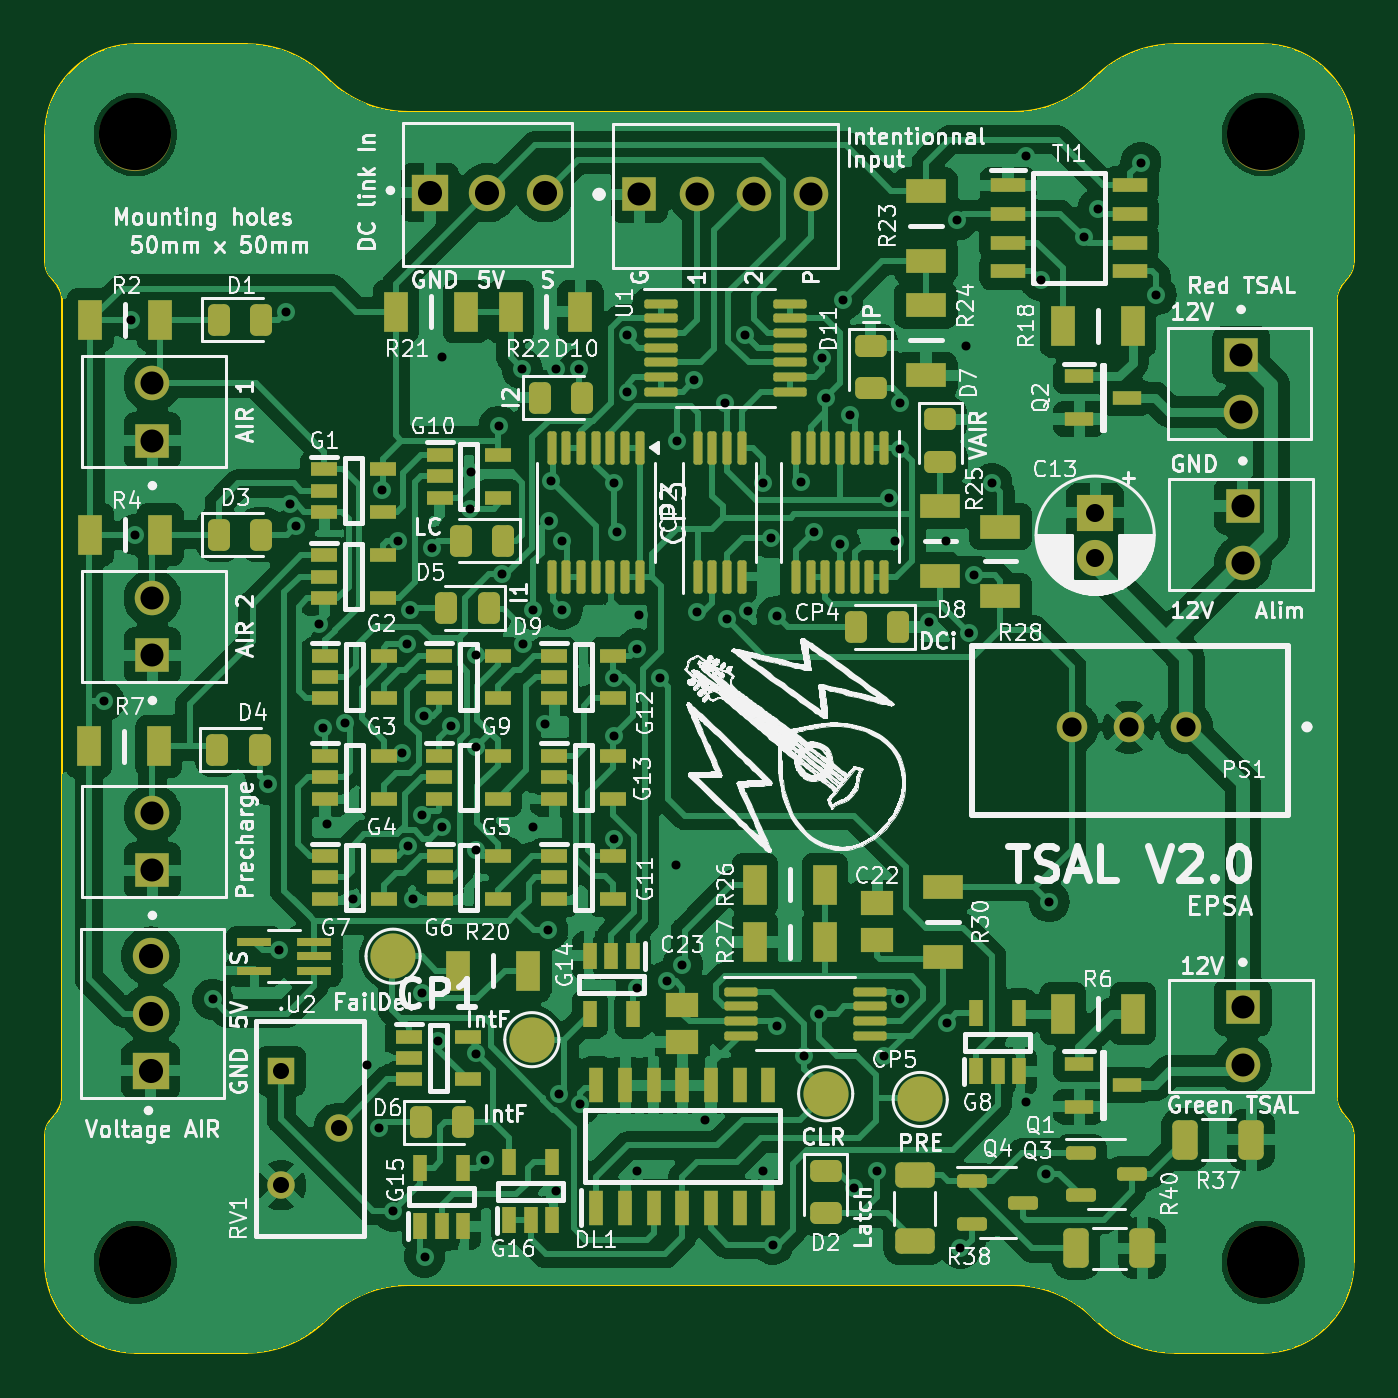
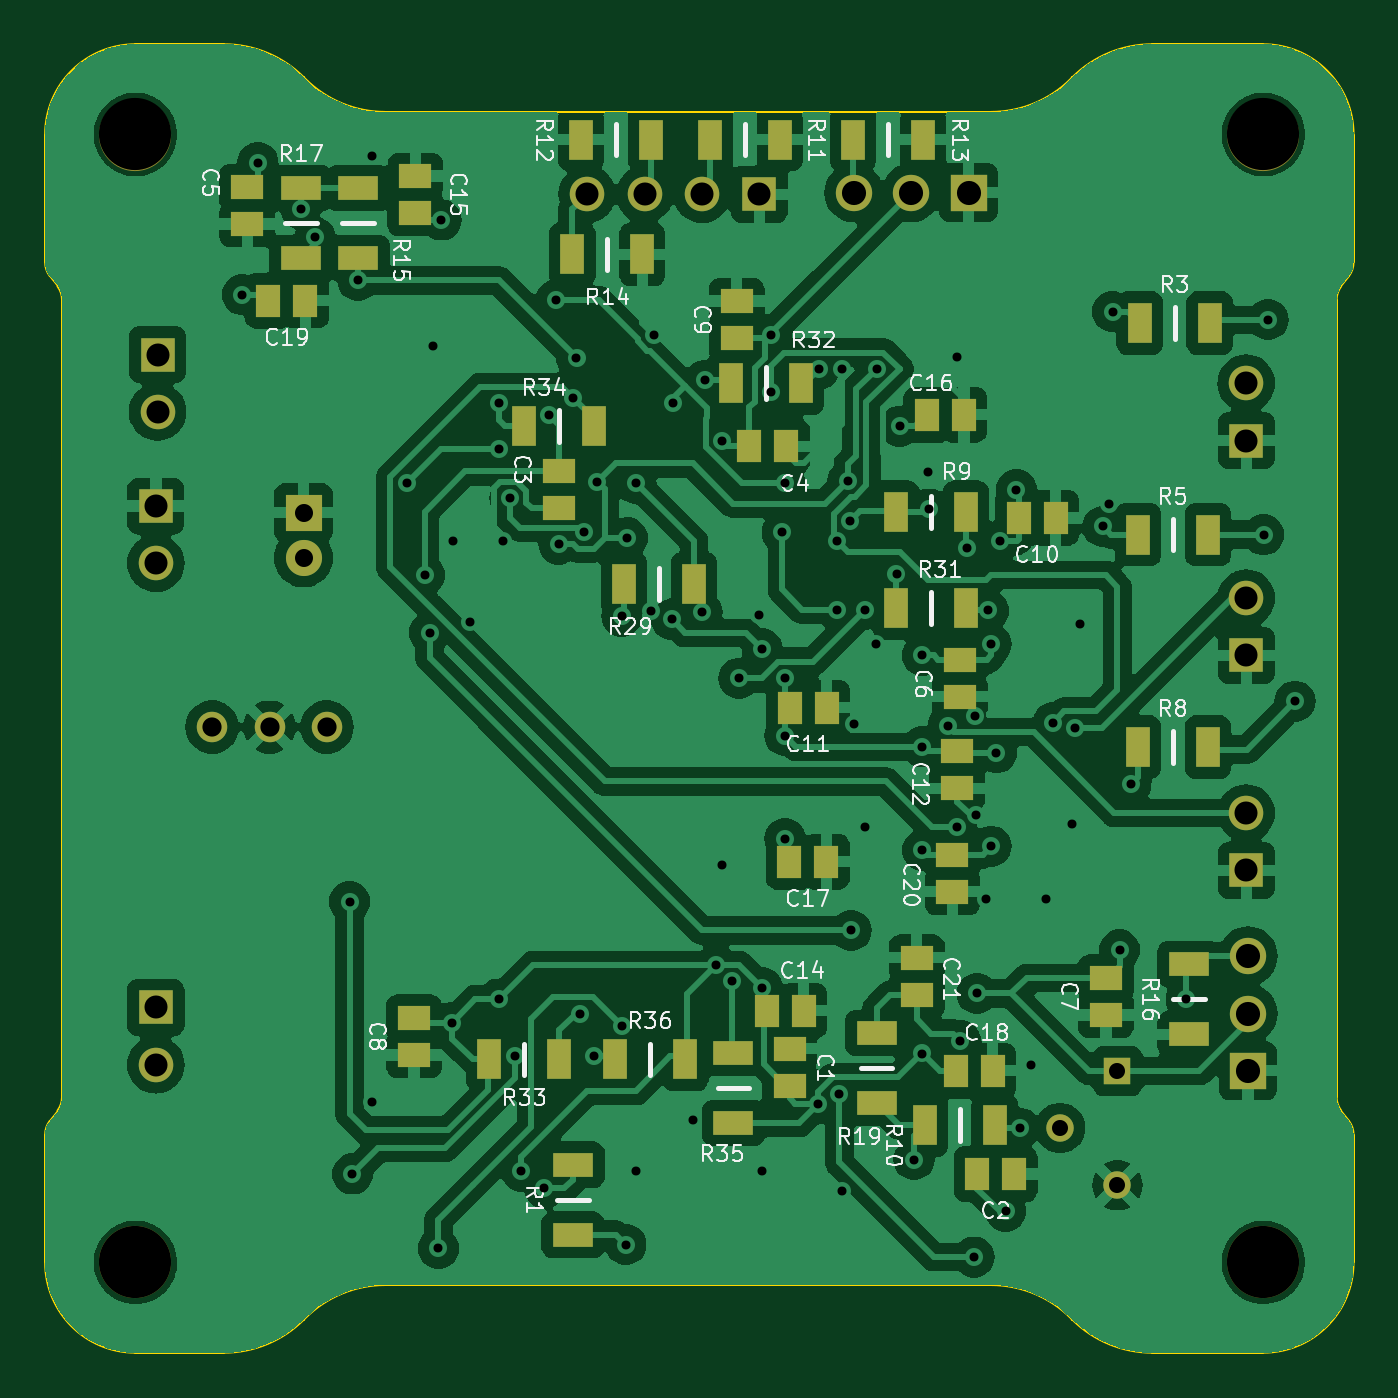
Circuit board: 11 layer files. Board 58.0 x 58.0 mm.
- bottom_copper: TSAL-B_Cu.gbr (189822 bytes)
- bottom_mask: TSAL-B_Mask.gbr (4979 bytes)
- paste: TSAL-B_Paste.gbr (3488 bytes)
- bottom_silk: TSAL-B_Silkscreen.gbr (66099 bytes)
- outline: TSAL-Edge_Cuts.gbr (3022 bytes)
- top_copper: TSAL-F_Cu.gbr (240679 bytes)
- top_mask: TSAL-F_Mask.gbr (11413 bytes)
- paste: TSAL-F_Paste.gbr (9696 bytes)
- top_silk: TSAL-F_Silkscreen.gbr (404901 bytes)
- drill: TSAL-NPTH.drl (394 bytes)
- drill: TSAL-PTH.drl (2709 bytes)

=== bottom_copper: TSAL-B_Cu.gbr (189822 bytes, source omitted) ===
=== bottom_mask: TSAL-B_Mask.gbr ===
%TF.GenerationSoftware,KiCad,Pcbnew,8.0.0*%
%TF.CreationDate,2024-04-17T18:01:46+02:00*%
%TF.ProjectId,TSAL,5453414c-2e6b-4696-9361-645f70636258,V2.0*%
%TF.SameCoordinates,Original*%
%TF.FileFunction,Soldermask,Bot*%
%TF.FilePolarity,Negative*%
%FSLAX46Y46*%
G04 Gerber Fmt 4.6, Leading zero omitted, Abs format (unit mm)*
G04 Created by KiCad (PCBNEW 8.0.0) date 2024-04-17 18:01:46*
%MOMM*%
%LPD*%
G01*
G04 APERTURE LIST*
%ADD10C,3.200000*%
%ADD11R,1.530000X1.530000*%
%ADD12C,1.530000*%
%ADD13R,1.600000X1.600000*%
%ADD14C,1.600000*%
%ADD15R,1.610000X1.610000*%
%ADD16C,1.610000*%
%ADD17C,1.350000*%
%ADD18R,1.217000X1.217000*%
%ADD19C,1.217000*%
%ADD20R,1.070000X1.470000*%
%ADD21R,1.470000X1.070000*%
%ADD22R,1.800000X1.050000*%
%ADD23R,1.050000X1.800000*%
G04 APERTURE END LIST*
D10*
%TO.C,H1*%
X152750000Y-30250000D03*
%TD*%
D11*
%TO.C,J7*%
X125095000Y-32902680D03*
D12*
X127635000Y-32902680D03*
X130175000Y-32902680D03*
X132715000Y-32902680D03*
%TD*%
D11*
%TO.C,J6*%
X151840000Y-46720000D03*
D12*
X151840000Y-49260000D03*
%TD*%
D13*
%TO.C,C13*%
X145295120Y-47012197D03*
D14*
X145295120Y-49012197D03*
%TD*%
D11*
%TO.C,J2*%
X103505000Y-53340000D03*
D12*
X103505000Y-50800000D03*
%TD*%
D10*
%TO.C,H2*%
X102750000Y-30250000D03*
%TD*%
D11*
%TO.C,J5*%
X151840000Y-68945000D03*
D12*
X151840000Y-71485000D03*
%TD*%
D15*
%TO.C,J8*%
X115815000Y-32827680D03*
D16*
X118355000Y-32827680D03*
X120895000Y-32827680D03*
%TD*%
D15*
%TO.C,J4*%
X103430000Y-71755000D03*
D16*
X103430000Y-69215000D03*
X103430000Y-66675000D03*
%TD*%
D10*
%TO.C,H4*%
X152750000Y-80250000D03*
%TD*%
D11*
%TO.C,J9*%
X151765000Y-40005000D03*
D12*
X151765000Y-42545000D03*
%TD*%
D17*
%TO.C,PS1*%
X149342320Y-56515000D03*
X146802320Y-56515000D03*
X144262320Y-56515000D03*
%TD*%
D18*
%TO.C,RV1*%
X109215000Y-71755000D03*
D19*
X111755000Y-74295000D03*
X109215000Y-76835000D03*
%TD*%
D10*
%TO.C,H3*%
X102750000Y-80250000D03*
%TD*%
D11*
%TO.C,J1*%
X103505000Y-43815000D03*
D12*
X103505000Y-41275000D03*
%TD*%
D11*
%TO.C,J3*%
X103505000Y-62865000D03*
D12*
X103505000Y-60325000D03*
%TD*%
D20*
%TO.C,C19*%
X145210872Y-37613489D03*
X146850872Y-37613489D03*
%TD*%
D21*
%TO.C,C21*%
X118110000Y-68384000D03*
X118110000Y-66744000D03*
%TD*%
D22*
%TO.C,R17*%
X145415000Y-35727500D03*
X145415000Y-32627500D03*
%TD*%
D20*
%TO.C,C17*%
X122116000Y-62484000D03*
X123756000Y-62484000D03*
%TD*%
D23*
%TO.C,R10*%
X117755000Y-74168000D03*
X114655000Y-74168000D03*
%TD*%
D22*
%TO.C,R35*%
X126238000Y-70967000D03*
X126238000Y-74067000D03*
%TD*%
D21*
%TO.C,C1*%
X123747236Y-70766062D03*
X123747236Y-72406062D03*
%TD*%
D20*
%TO.C,C11*%
X122100905Y-55652074D03*
X123740905Y-55652074D03*
%TD*%
D23*
%TO.C,R5*%
X108305000Y-47990000D03*
X105205000Y-47990000D03*
%TD*%
D21*
%TO.C,C7*%
X109728000Y-69277650D03*
X109728000Y-67637650D03*
%TD*%
D23*
%TO.C,R34*%
X135535000Y-43180000D03*
X132435000Y-43180000D03*
%TD*%
D20*
%TO.C,C14*%
X123132000Y-69088000D03*
X124772000Y-69088000D03*
%TD*%
D21*
%TO.C,C5*%
X147790967Y-34222001D03*
X147790967Y-32582001D03*
%TD*%
D23*
%TO.C,R32*%
X123265000Y-41275000D03*
X126365000Y-41275000D03*
%TD*%
%TO.C,R33*%
X133959000Y-71247000D03*
X137059000Y-71247000D03*
%TD*%
D20*
%TO.C,C18*%
X114750000Y-71755000D03*
X116390000Y-71755000D03*
%TD*%
D23*
%TO.C,R11*%
X124180000Y-30480000D03*
X127280000Y-30480000D03*
%TD*%
%TO.C,R14*%
X130276000Y-35560000D03*
X133376000Y-35560000D03*
%TD*%
D21*
%TO.C,C3*%
X133975279Y-46818306D03*
X133975279Y-45178306D03*
%TD*%
D22*
%TO.C,R16*%
X106045000Y-70130000D03*
X106045000Y-67030000D03*
%TD*%
D21*
%TO.C,C20*%
X116528000Y-63812000D03*
X116528000Y-62172000D03*
%TD*%
D20*
%TO.C,C2*%
X113792000Y-76327000D03*
X115432000Y-76327000D03*
%TD*%
%TO.C,C16*%
X116020000Y-42672000D03*
X117660000Y-42672000D03*
%TD*%
D22*
%TO.C,R19*%
X119888000Y-73178000D03*
X119888000Y-70078000D03*
%TD*%
D23*
%TO.C,R12*%
X132995000Y-30480000D03*
X129895000Y-30480000D03*
%TD*%
D20*
%TO.C,C4*%
X123894000Y-44069000D03*
X125534000Y-44069000D03*
%TD*%
D23*
%TO.C,R29*%
X131090000Y-50165000D03*
X127990000Y-50165000D03*
%TD*%
D22*
%TO.C,R15*%
X142875000Y-32627500D03*
X142875000Y-35727500D03*
%TD*%
D21*
%TO.C,C8*%
X140393322Y-71052060D03*
X140393322Y-69412060D03*
%TD*%
%TO.C,C15*%
X140335000Y-32087500D03*
X140335000Y-33727500D03*
%TD*%
%TO.C,C9*%
X126091553Y-37634380D03*
X126091553Y-39274380D03*
%TD*%
D23*
%TO.C,R36*%
X131471000Y-71247000D03*
X128371000Y-71247000D03*
%TD*%
D21*
%TO.C,C12*%
X116332000Y-59240000D03*
X116332000Y-57600000D03*
%TD*%
%TO.C,C6*%
X116205000Y-55176000D03*
X116205000Y-53536000D03*
%TD*%
D23*
%TO.C,R9*%
X119025000Y-46990000D03*
X115925000Y-46990000D03*
%TD*%
%TO.C,R8*%
X108305000Y-57404000D03*
X105205000Y-57404000D03*
%TD*%
%TO.C,R13*%
X117830000Y-30480000D03*
X120930000Y-30480000D03*
%TD*%
%TO.C,R31*%
X115918450Y-51243969D03*
X119018450Y-51243969D03*
%TD*%
%TO.C,R3*%
X108230000Y-38608000D03*
X105130000Y-38608000D03*
%TD*%
D20*
%TO.C,C10*%
X111956000Y-47244000D03*
X113596000Y-47244000D03*
%TD*%
D22*
%TO.C,R1*%
X133350000Y-79020000D03*
X133350000Y-75920000D03*
%TD*%
M02*

=== paste: TSAL-B_Paste.gbr ===
%TF.GenerationSoftware,KiCad,Pcbnew,8.0.0*%
%TF.CreationDate,2024-04-17T18:01:46+02:00*%
%TF.ProjectId,TSAL,5453414c-2e6b-4696-9361-645f70636258,V2.0*%
%TF.SameCoordinates,Original*%
%TF.FileFunction,Paste,Bot*%
%TF.FilePolarity,Positive*%
%FSLAX46Y46*%
G04 Gerber Fmt 4.6, Leading zero omitted, Abs format (unit mm)*
G04 Created by KiCad (PCBNEW 8.0.0) date 2024-04-17 18:01:46*
%MOMM*%
%LPD*%
G01*
G04 APERTURE LIST*
%ADD10R,1.070000X1.470000*%
%ADD11R,1.470000X1.070000*%
%ADD12R,1.800000X1.050000*%
%ADD13R,1.050000X1.800000*%
G04 APERTURE END LIST*
D10*
%TO.C,C19*%
X145210872Y-37613489D03*
X146850872Y-37613489D03*
%TD*%
D11*
%TO.C,C21*%
X118110000Y-68384000D03*
X118110000Y-66744000D03*
%TD*%
D12*
%TO.C,R17*%
X145415000Y-35727500D03*
X145415000Y-32627500D03*
%TD*%
D10*
%TO.C,C17*%
X122116000Y-62484000D03*
X123756000Y-62484000D03*
%TD*%
D13*
%TO.C,R10*%
X117755000Y-74168000D03*
X114655000Y-74168000D03*
%TD*%
D12*
%TO.C,R35*%
X126238000Y-70967000D03*
X126238000Y-74067000D03*
%TD*%
D11*
%TO.C,C1*%
X123747236Y-70766062D03*
X123747236Y-72406062D03*
%TD*%
D10*
%TO.C,C11*%
X122100905Y-55652074D03*
X123740905Y-55652074D03*
%TD*%
D13*
%TO.C,R5*%
X108305000Y-47990000D03*
X105205000Y-47990000D03*
%TD*%
D11*
%TO.C,C7*%
X109728000Y-69277650D03*
X109728000Y-67637650D03*
%TD*%
D13*
%TO.C,R34*%
X135535000Y-43180000D03*
X132435000Y-43180000D03*
%TD*%
D10*
%TO.C,C14*%
X123132000Y-69088000D03*
X124772000Y-69088000D03*
%TD*%
D11*
%TO.C,C5*%
X147790967Y-34222001D03*
X147790967Y-32582001D03*
%TD*%
D13*
%TO.C,R32*%
X123265000Y-41275000D03*
X126365000Y-41275000D03*
%TD*%
%TO.C,R33*%
X133959000Y-71247000D03*
X137059000Y-71247000D03*
%TD*%
D10*
%TO.C,C18*%
X114750000Y-71755000D03*
X116390000Y-71755000D03*
%TD*%
D13*
%TO.C,R11*%
X124180000Y-30480000D03*
X127280000Y-30480000D03*
%TD*%
%TO.C,R14*%
X130276000Y-35560000D03*
X133376000Y-35560000D03*
%TD*%
D11*
%TO.C,C3*%
X133975279Y-46818306D03*
X133975279Y-45178306D03*
%TD*%
D12*
%TO.C,R16*%
X106045000Y-70130000D03*
X106045000Y-67030000D03*
%TD*%
D11*
%TO.C,C20*%
X116528000Y-63812000D03*
X116528000Y-62172000D03*
%TD*%
D10*
%TO.C,C2*%
X113792000Y-76327000D03*
X115432000Y-76327000D03*
%TD*%
%TO.C,C16*%
X116020000Y-42672000D03*
X117660000Y-42672000D03*
%TD*%
D12*
%TO.C,R19*%
X119888000Y-73178000D03*
X119888000Y-70078000D03*
%TD*%
D13*
%TO.C,R12*%
X132995000Y-30480000D03*
X129895000Y-30480000D03*
%TD*%
D10*
%TO.C,C4*%
X123894000Y-44069000D03*
X125534000Y-44069000D03*
%TD*%
D13*
%TO.C,R29*%
X131090000Y-50165000D03*
X127990000Y-50165000D03*
%TD*%
D12*
%TO.C,R15*%
X142875000Y-32627500D03*
X142875000Y-35727500D03*
%TD*%
D11*
%TO.C,C8*%
X140393322Y-71052060D03*
X140393322Y-69412060D03*
%TD*%
%TO.C,C15*%
X140335000Y-32087500D03*
X140335000Y-33727500D03*
%TD*%
%TO.C,C9*%
X126091553Y-37634380D03*
X126091553Y-39274380D03*
%TD*%
D13*
%TO.C,R36*%
X131471000Y-71247000D03*
X128371000Y-71247000D03*
%TD*%
D11*
%TO.C,C12*%
X116332000Y-59240000D03*
X116332000Y-57600000D03*
%TD*%
%TO.C,C6*%
X116205000Y-55176000D03*
X116205000Y-53536000D03*
%TD*%
D13*
%TO.C,R9*%
X119025000Y-46990000D03*
X115925000Y-46990000D03*
%TD*%
%TO.C,R8*%
X108305000Y-57404000D03*
X105205000Y-57404000D03*
%TD*%
%TO.C,R13*%
X117830000Y-30480000D03*
X120930000Y-30480000D03*
%TD*%
%TO.C,R31*%
X115918450Y-51243969D03*
X119018450Y-51243969D03*
%TD*%
%TO.C,R3*%
X108230000Y-38608000D03*
X105130000Y-38608000D03*
%TD*%
D10*
%TO.C,C10*%
X111956000Y-47244000D03*
X113596000Y-47244000D03*
%TD*%
D12*
%TO.C,R1*%
X133350000Y-79020000D03*
X133350000Y-75920000D03*
%TD*%
M02*

=== bottom_silk: TSAL-B_Silkscreen.gbr (66099 bytes, source omitted) ===
=== outline: TSAL-Edge_Cuts.gbr ===
%TF.GenerationSoftware,KiCad,Pcbnew,8.0.0*%
%TF.CreationDate,2024-04-17T18:01:46+02:00*%
%TF.ProjectId,TSAL,5453414c-2e6b-4696-9361-645f70636258,V2.0*%
%TF.SameCoordinates,Original*%
%TF.FileFunction,Profile,NP*%
%FSLAX46Y46*%
G04 Gerber Fmt 4.6, Leading zero omitted, Abs format (unit mm)*
G04 Created by KiCad (PCBNEW 8.0.0) date 2024-04-17 18:01:46*
%MOMM*%
%LPD*%
G01*
G04 APERTURE LIST*
%TA.AperFunction,Profile*%
%ADD10C,0.100000*%
%TD*%
G04 APERTURE END LIST*
D10*
X98750000Y-74583333D02*
G75*
G02*
X98949984Y-73983321I1000000J33D01*
G01*
X107678932Y-26250000D02*
G75*
G02*
X111214491Y-27714441I-32J-5000200D01*
G01*
X145214466Y-27785534D02*
X145285534Y-27714466D01*
X148821068Y-84250000D02*
G75*
G02*
X145285550Y-82785518I32J5000000D01*
G01*
X156550000Y-36516667D02*
X156200000Y-36983333D01*
X114821068Y-29250000D02*
G75*
G02*
X111285509Y-27785559I32J5000200D01*
G01*
X99300000Y-36983333D02*
X98950000Y-36516667D01*
X98750000Y-80250000D02*
X98750000Y-74583333D01*
X156200000Y-73516667D02*
X156550000Y-73983333D01*
X107678932Y-84250000D02*
X102750000Y-84250000D01*
X102750000Y-84250000D02*
G75*
G02*
X98750000Y-80250000I0J4000000D01*
G01*
X98950000Y-73983333D02*
X99300000Y-73516667D01*
X111214466Y-27714466D02*
X111285534Y-27785534D01*
X156000000Y-37583333D02*
G75*
G02*
X156200016Y-36983345I999800J33D01*
G01*
X102750000Y-26250000D02*
X107678932Y-26250000D01*
X156750000Y-80250000D02*
G75*
G02*
X152750000Y-84250000I-4000000J0D01*
G01*
X145285534Y-82785534D02*
X145214466Y-82714466D01*
X114821068Y-29250000D02*
X141678932Y-29250000D01*
X156200000Y-73516667D02*
G75*
G02*
X156000000Y-72916667I800200J600067D01*
G01*
X156000000Y-37583333D02*
X156000000Y-72916667D01*
X99500000Y-72916667D02*
X99500000Y-37583333D01*
X111285534Y-82714466D02*
X111214466Y-82785534D01*
X156750000Y-35916667D02*
G75*
G02*
X156550016Y-36516679I-1000000J-33D01*
G01*
X98750000Y-35916667D02*
X98750000Y-30250000D01*
X156750000Y-74583333D02*
X156750000Y-80250000D01*
X148821068Y-26250000D02*
X152750000Y-26250000D01*
X98950000Y-36516667D02*
G75*
G02*
X98750020Y-35916667I800000J599967D01*
G01*
X156750000Y-30250000D02*
X156750000Y-35916667D01*
X152750000Y-84250000D02*
X148821068Y-84250000D01*
X111214466Y-82785534D02*
G75*
G02*
X107678932Y-84249981I-3535466J3535434D01*
G01*
X145214466Y-27785534D02*
G75*
G02*
X141678932Y-29249981I-3535466J3535434D01*
G01*
X156550000Y-73983333D02*
G75*
G02*
X156749980Y-74583333I-800000J-599967D01*
G01*
X141678932Y-81250000D02*
G75*
G02*
X145214491Y-82714441I-32J-5000200D01*
G01*
X111285534Y-82714466D02*
G75*
G02*
X114821068Y-81250019I3535466J-3535434D01*
G01*
X141678932Y-81250000D02*
X114821068Y-81250000D01*
X152750000Y-26250000D02*
G75*
G02*
X156750000Y-30250000I0J-4000000D01*
G01*
X99500000Y-72916667D02*
G75*
G02*
X99300016Y-73516679I-1000000J-33D01*
G01*
X145285534Y-27714466D02*
G75*
G02*
X148821068Y-26250019I3535466J-3535434D01*
G01*
X99300000Y-36983333D02*
G75*
G02*
X99499980Y-37583333I-800000J-599967D01*
G01*
X98750000Y-30250000D02*
G75*
G02*
X102750000Y-26250000I4000000J0D01*
G01*
M02*

=== top_copper: TSAL-F_Cu.gbr (240679 bytes, source omitted) ===
=== top_mask: TSAL-F_Mask.gbr (11413 bytes, source omitted) ===
=== paste: TSAL-F_Paste.gbr (9696 bytes, source omitted) ===
=== top_silk: TSAL-F_Silkscreen.gbr (404901 bytes, source omitted) ===
=== drill: TSAL-NPTH.drl ===
M48
; DRILL file {KiCad 8.0.0} date 2024-04-17T18:01:48+0200
; FORMAT={-:-/ absolute / inch / decimal}
; #@! TF.CreationDate,2024-04-17T18:01:48+02:00
; #@! TF.GenerationSoftware,Kicad,Pcbnew,8.0.0
; #@! TF.FileFunction,NonPlated,1,2,NPTH
FMAT,2
INCH
; #@! TA.AperFunction,NonPlated,NPTH,ComponentDrill
T1C0.1260
%
G90
G05
T1
X4.0453Y-1.1909
X4.0453Y-3.1594
X6.0138Y-1.1909
X6.0138Y-3.1594
M30

=== drill: TSAL-PTH.drl ===
M48
; DRILL file {KiCad 8.0.0} date 2024-04-17T18:01:48+0200
; FORMAT={-:-/ absolute / inch / decimal}
; #@! TF.CreationDate,2024-04-17T18:01:48+02:00
; #@! TF.GenerationSoftware,Kicad,Pcbnew,8.0.0
; #@! TF.FileFunction,Plated,1,2,PTH
FMAT,2
INCH
; #@! TA.AperFunction,Plated,PTH,ViaDrill
T1C0.0157
; #@! TA.AperFunction,Plated,PTH,ComponentDrill
T2C0.0280
; #@! TA.AperFunction,Plated,PTH,ComponentDrill
T3C0.0315
; #@! TA.AperFunction,Plated,PTH,ComponentDrill
T4C0.0335
; #@! TA.AperFunction,Plated,PTH,ComponentDrill
T5C0.0402
; #@! TA.AperFunction,Plated,PTH,ComponentDrill
T6C0.0421
%
G90
G05
T1
X3.99Y-2.18
X4.0369Y-1.5141
X4.0447Y-1.8894
X4.18Y-2.7
X4.2765Y-2.325
X4.296Y-2.614
X4.3082Y-1.5
X4.3148Y-1.8366
X4.325Y-1.875
X4.365Y-2.045
X4.3735Y-2.2262
X4.38Y-2.395
X4.4118Y-2.2172
X4.425Y-2.525
X4.45Y-2.815
X4.47Y-2.925
X4.4762Y-1.8106
X4.495Y-3.07
X4.5044Y-1.9
X4.5111Y-2.2698
X4.52Y-2.08
X4.5206Y-2.433
X4.525Y-2.0215
X4.53Y-2.525
X4.545Y-2.69
X4.546Y-2.3794
X4.5485Y-2.2053
X4.55Y-3.15
X4.5621Y-1.912
X4.574Y-2.7724
X4.58Y-1.58
X4.58Y-2.4
X4.5957Y-2.2231
X4.6291Y-1.8447
X4.6308Y-1.7807
X4.6401Y-2.1
X4.6401Y-2.2597
X4.6401Y-2.44
X4.6405Y-2.7948
X4.655Y-2.98
X4.68Y-1.7
X4.6854Y-1.9572
X4.72Y-1.6
X4.7218Y-2.0793
X4.74Y-2.02
X4.74Y-2.4
X4.76Y-2.22
X4.765Y-2.58
X4.7663Y-1.865
X4.77Y-1.795
X4.78Y-1.6
X4.78Y-3.035
X4.7852Y-2.8648
X4.79Y-1.9
X4.79Y-2.02
X4.82Y-1.6
X4.8218Y-2.8827
X4.88Y-1.8
X4.88Y-2.1396
X4.88Y-2.24
X4.88Y-2.42
X4.885Y-1.885
X4.9041Y-1.5402
X4.9041Y-1.64
X4.92Y-2.0885
X4.92Y-2.68
X4.92Y-3.0
X4.925Y-2.03
X4.9602Y-2.14
X4.9724Y-2.6685
X4.9893Y-2.4657
X4.99Y-1.725
X5.0Y-2.64
X5.02Y-1.62
X5.025Y-2.025
X5.04Y-2.91
X5.075Y-1.66
X5.078Y-2.0372
X5.1085Y-1.54
X5.1147Y-2.023
X5.14Y-1.8
X5.14Y-3.0
X5.155Y-1.895
X5.1578Y-3.1282
X5.1648Y-2.0315
X5.165Y-2.746
X5.2075Y-1.7975
X5.2125Y-2.8
X5.23Y-1.885
X5.2375Y-2.725
X5.2439Y-1.5811
X5.25Y-1.65
X5.275Y-1.9056
X5.28Y-1.48
X5.2918Y-1.68
X5.3Y-3.03
X5.34Y-3.0
X5.3518Y-2.8
X5.36Y-1.8256
X5.3715Y-1.9
X5.3798Y-2.6998
X5.38Y-1.66
X5.38Y-1.74
X5.4305Y-2.0413
X5.46Y-1.9
X5.4612Y-2.7408
X5.48Y-1.34
X5.485Y-3.135
X5.495Y-1.56
X5.5002Y-2.0602
X5.509Y-1.96
X5.54Y-1.8
X5.6Y-1.2285
X5.6Y-2.88
X5.625Y-1.4456
X5.635Y-3.005
X5.64Y-2.53
X5.7Y-1.3706
X5.725Y-1.3206
X5.8Y-1.24
X5.8269Y-1.4706
T2
X4.2998Y-2.825
X4.2998Y-3.025
X4.3998Y-2.925
T3
X5.7203Y-1.8509
X5.7203Y-1.9296
T4
X5.6796Y-2.225
X5.7796Y-2.225
X5.8796Y-2.225
T5
X4.075Y-1.625
X4.075Y-1.725
X4.075Y-2.0
X4.075Y-2.1
X4.075Y-2.375
X4.075Y-2.475
X4.925Y-1.2954
X5.025Y-1.2954
X5.125Y-1.2954
X5.225Y-1.2954
X5.975Y-1.575
X5.975Y-1.675
X5.978Y-1.8394
X5.978Y-1.9394
X5.978Y-2.7144
X5.978Y-2.8144
T6
X4.072Y-2.625
X4.072Y-2.725
X4.072Y-2.825
X4.5596Y-1.2924
X4.6596Y-1.2924
X4.7596Y-1.2924
M30

